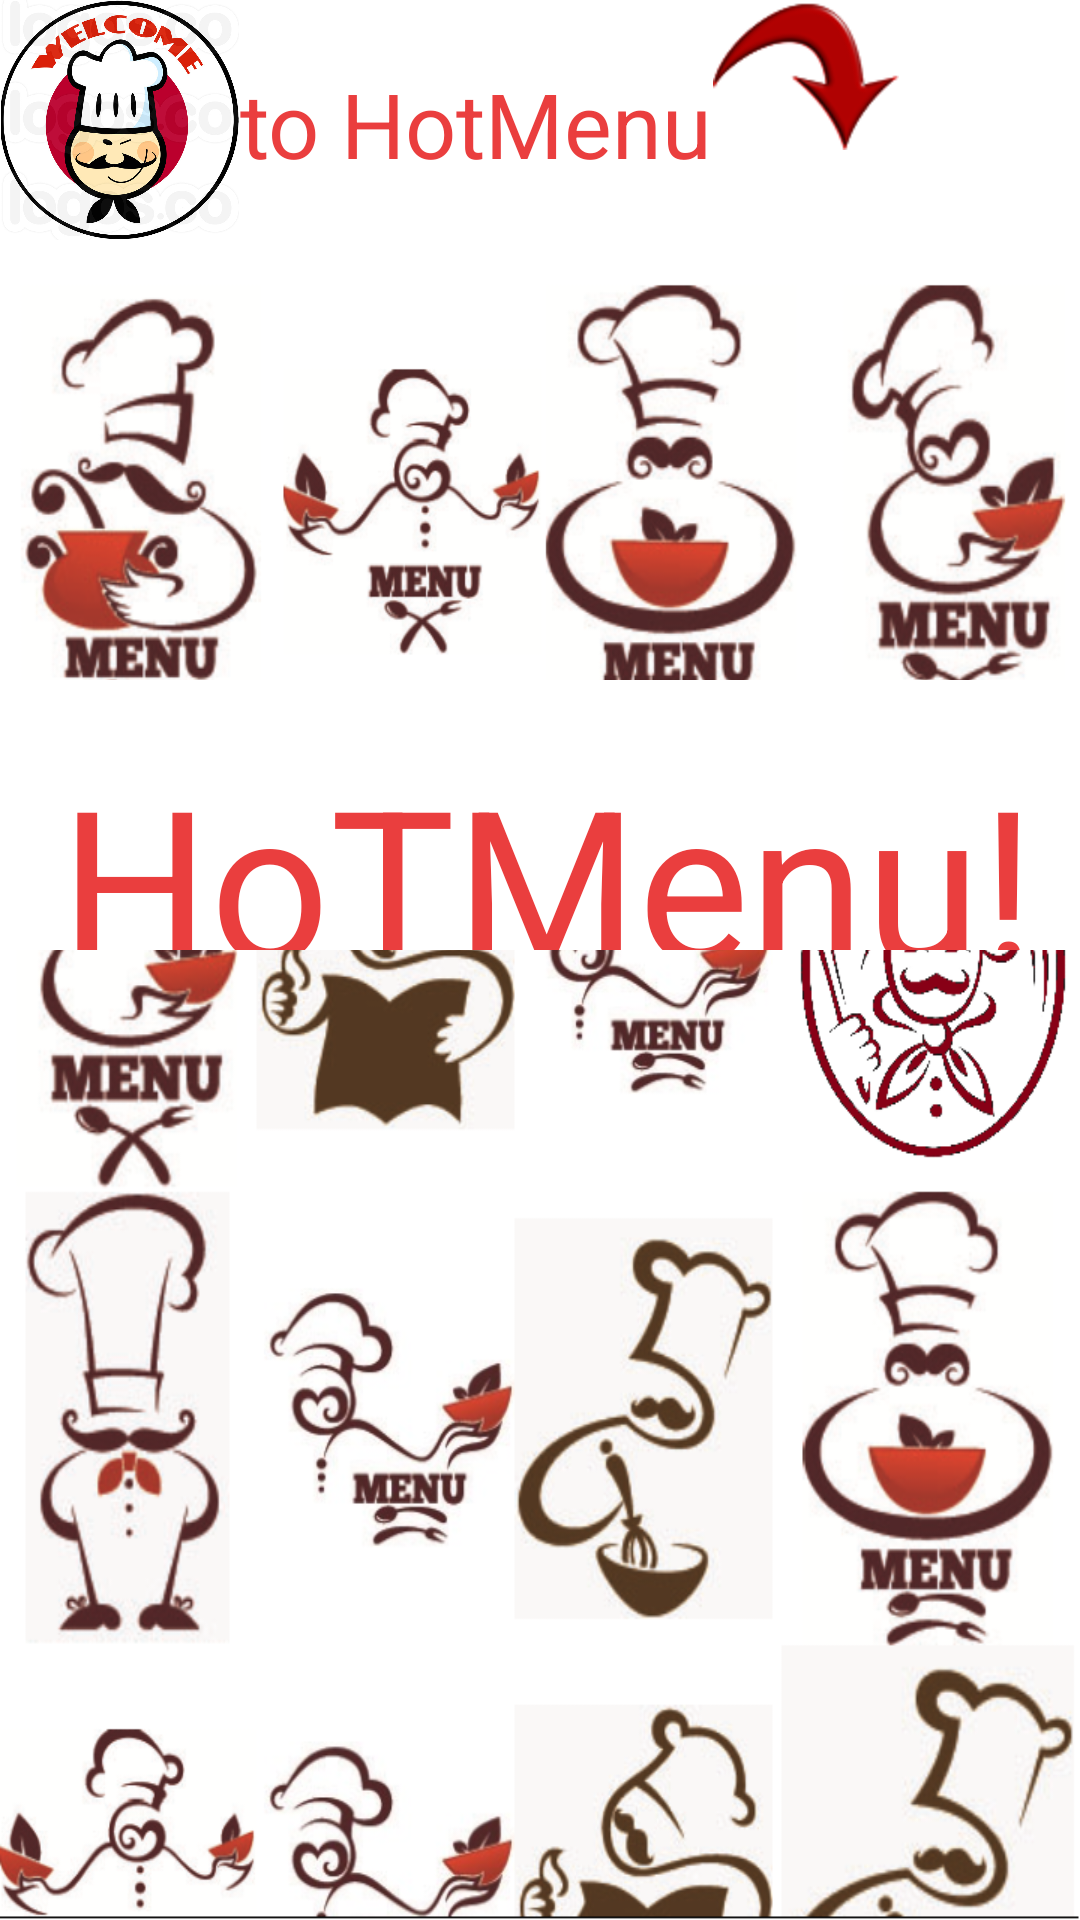

Write the Android layout XML for this screen, with the resource values it uses.
<!-- AndroidManifest.xml: application theme AppTheme -->
<!-- res/layout/splash2.xml -->
<?xml version="1.0" encoding="utf-8"?>
<LinearLayout xmlns:android="http://schemas.android.com/apk/res/android"
    android:layout_width="match_parent"
    android:layout_height="wrap_content"
    android:background="@drawable/bck"
    android:orientation="vertical" >

<TableLayout
    android:layout_width="wrap_content"
    android:layout_height="wrap_content" >
    <TableRow>

        <ImageView
            android:id="@+id/welcom"
            android:layout_width="80sp"
            android:layout_height="80sp"
            android:src="@drawable/logo2" 
            android:contentDescription="@null"/>
    
     <TextView
        android:id="@+id/well"
        android:layout_width="wrap_content"
        android:layout_height="wrap_content"
        android:text="@string/to" 
        android:textSize="30sp"
        android:textColor="#EA3E3E"
       />

     <ImageView
         android:id="@+id/arr"
         android:layout_width="wrap_content"
         android:layout_height="wrap_content"
         android:src="@drawable/arrow" 
         android:contentDescription="@null"/>

     <TextView
         android:id="@+id/name"
         android:layout_width="wrap_content"
         android:layout_height="wrap_content"
         android:text="" 
         android:textSize="50sp"
         android:layout_marginTop="40sp"
         android:layout_marginLeft="-200sp"
         />

</TableRow>
</TableLayout>
<LinearLayout
    android:layout_height="90sp"
    android:layout_width="400sp"
    android:layout_marginTop="120sp"
    android:background="#FFFFFF">
<TextView
    android:id="@+id/maintitle"
    android:layout_width="360sp"
    android:layout_height="80sp"
    android:text="@string/to2" 
    android:textSize="70sp"
    android:textColor="#EA3E3E"
    android:layout_marginLeft="20sp"
    android:layout_marginTop="20sp" />
</LinearLayout>
</LinearLayout>
<!-- resources referenced by this layout -->
<resources>
  <!-- drawable arrow: png bitmap (drawable-hdpi, 6429 bytes) -->
  <!-- drawable bck: png bitmap (drawable-hdpi, 615410 bytes) -->
  <!-- drawable logo2: png bitmap (drawable-hdpi, 492878 bytes) -->
  <string name="to">to HotMenu</string>
  <string name="to2">HoTMenu!</string>
  <style name="AppTheme" parent="AppBaseTheme">
          
      </style>
  <style name="AppBaseTheme" parent="android:Theme.Light">
          
      </style>
</resources>
